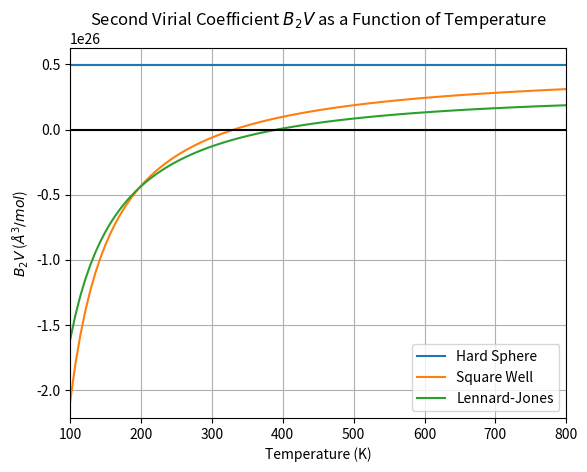

Write Python code to recreate this figure.
import math
import numpy as np
import matplotlib.pyplot as plt
from scipy.integrate import trapezoid

#For sigma: 3.4 Angstroms = 3.4E-10 meters
sigma = 3.4
k_b = 8.617E-5      #eV/k
N_a = 6.022E23      #Avogadros number
#1. Hard Sphere Potential
def hard_sphere(r, sigma=3.4):
    """Calculates the hard sphere potential. 
    Parameters:
        r: distance between the atoms. 
        sigma: diameter of the hard sphere. 
    Returns:
        float: Potential energy V(r)
    """
    if r < sigma:
        return 1000  # Approximate infinity as 1000
    else:
        return 0  # Zero potential for distances greater than sigma

#2. Square-Well Potential
def square_well(r, epsilon=0.01, sigma=3.4, range=1.5):
    """Calculate the square well potential. 
    Parameters:
        r: distance between atoms. 
        epsilon: depth of potential well. 
        sigma: particle diameter
        range: range of the well. 
    Returns:
        float: Potential energy V(r)
    """
    if r < sigma:
        return 1000 # Approximate infinity as 1000
    elif sigma <= r < range * sigma:
        return -epsilon  # Well depth
    else:
        return 0  # Zero potential for distances beyond the well

#3. Lennard Jones Potential (from 2-1)
def lennard_jones(r, epsilon=0.01, sigma=3.4):
    """ Calculates the Lennard Jones potential.
    Parameters:
        r: distance between the atoms.
        epsilon: depth of potential well. 
        sigma: distance at which potential is 0. 
    Returns:
        float: Potential energy V(r)
    """
    LJ = (4 * epsilon) * ((sigma / r)**12 - (sigma / r)**6)
    return LJ

#For integration
num_points = 1000
r_values = np.linspace(1e-3, 5 * sigma, num_points)

#Caclulating potentials
hard_sphere_potential = np.array([hard_sphere(r) for r in r_values])
square_well_potential = np.array([square_well(r) for r in r_values])
lennard_jones_potential = np.array([lennard_jones(r) for r in r_values])

# Compute B2V for each potential using trapezoidal integration at T=100 K
def compute_B2V(potential_function, temp):
    """Computes the second virial coefficient at constant volume. 
    Parameters:
        potential_function: Defines which type of potential equation will be used. 
    Returns:
        float: B2V(T)
    """
    denom = 1 / (k_b * temp)
    integrand = np.exp(-potential_function * denom) - 1
    B2V = (-2 * np.pi * N_a) * trapezoid(integrand * r_values**2, r_values)

    return B2V

#Q: N_a part?
B2V_hard_sphere = compute_B2V(hard_sphere_potential, temp=100)
print(B2V_hard_sphere)
B2V_square_well = compute_B2V(square_well_potential, temp =100)
print(B2V_square_well)
B2V_lennard_jones = compute_B2V(lennard_jones_potential, temp =100)
print(B2V_lennard_jones)

# Range of temperatures
temperatures = np.linspace(100, 800, 100)
B2V_hard_sphere = []
B2V_square_well = []
B2V_lennard_jones = []

# Compute B2V for each temperature in range
for temp in temperatures:
    B2V_hard_sphere.append(compute_B2V(hard_sphere_potential, temp))
    B2V_square_well.append(compute_B2V(square_well_potential, temp))
    B2V_lennard_jones.append(compute_B2V(lennard_jones_potential, temp))

# Convert to numpy arrays for plotting
B2V_hard_sphere = np.array(B2V_hard_sphere)
B2V_square_well = np.array(B2V_square_well)
B2V_lennard_jones = np.array(B2V_lennard_jones)

# Plotting
plt.plot(temperatures, B2V_hard_sphere, label='Hard Sphere')
plt.plot(temperatures, B2V_square_well, label='Square Well')
plt.plot(temperatures, B2V_lennard_jones, label='Lennard-Jones')
plt.axhline(0, color='black')
plt.title('Second Virial Coefficient $B_2V$ as a Function of Temperature')
plt.xlabel('Temperature (K)')
plt.ylabel('$B_2V$ ($Å^3/mol$)')
plt.legend()
plt.grid()
plt.xlim(100, 800)
plt.show()
plt.savefig("B2V_Temp")
